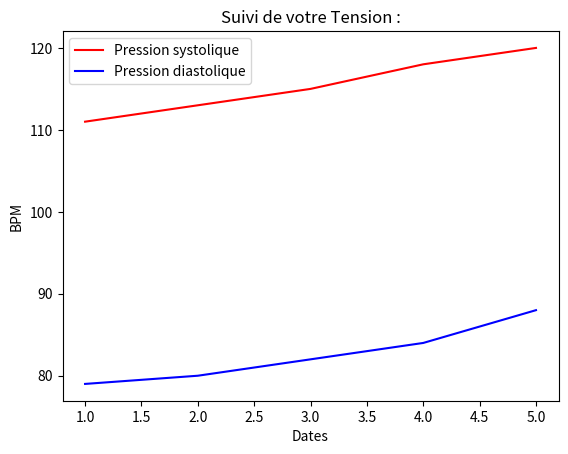

This chart was generated by the following Python code: (Note: this script raises an exception after producing the figure.)
import matplotlib.pyplot as plt
from datetime import datetime

def bpm_graph():

    dates = [1,2,3,4,5]
    systolique = [111,113,115,118,120]
    diastolique = [79,80,82,84,88]

    plt.plot(dates, systolique, label= "Pression systolique", color= "red", linestyle='-')
    plt.plot(dates, diastolique, label= "Pression diastolique", color= "blue", linestyle='-')
    plt.xlabel('Dates')
    plt.ylabel('BPM')
    plt.title('Suivi de votre Tension :')
    plt.legend()
    
    time = datetime.now().strftime("%H%M%d%m%Y")
    plt.savefig(f"assets/pressure_graph/graph_{time}.png")

bpm_graph()
